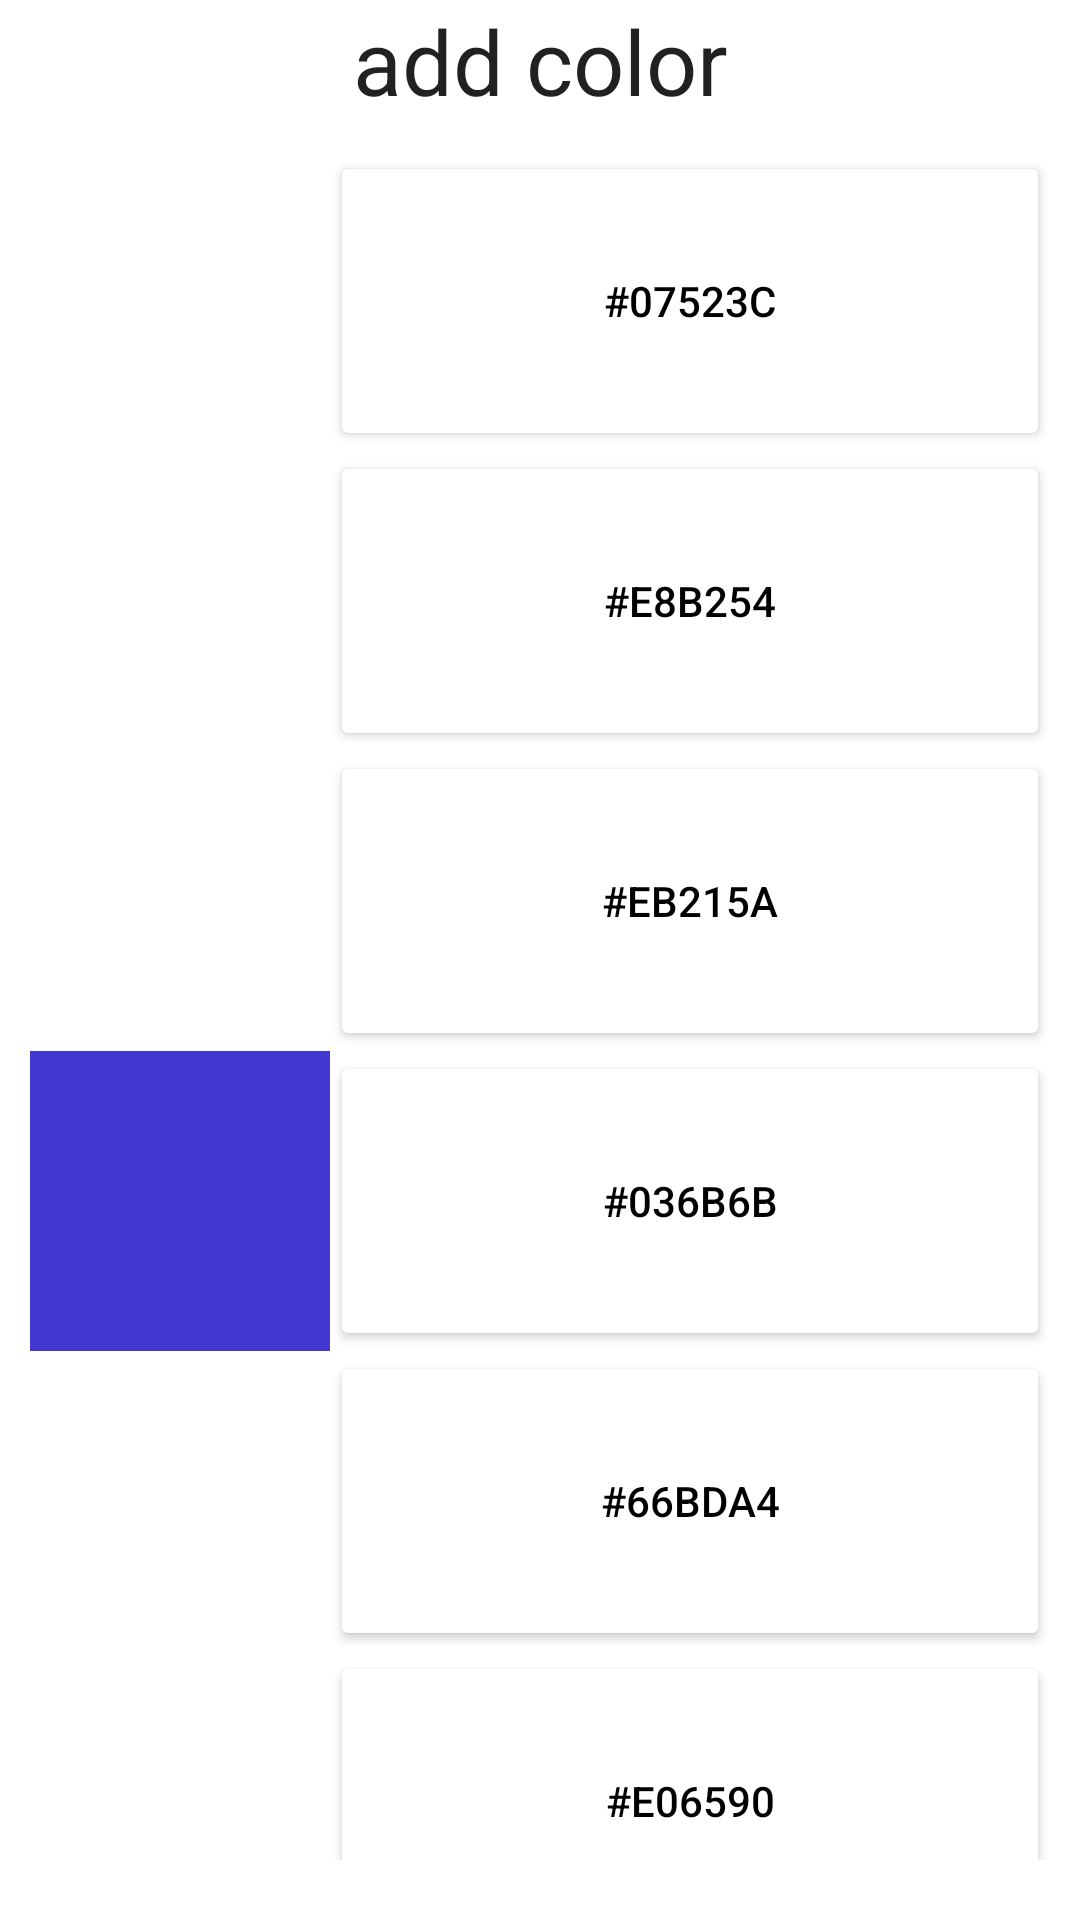

Layout XML and referenced resources for this Android screen:
<!-- AndroidManifest.xml: application theme Theme.Paleta -->
<!-- res/layout/activity_add_color.xml -->
<?xml version="1.0" encoding="utf-8"?>
<RelativeLayout xmlns:android="http://schemas.android.com/apk/res/android"
    xmlns:app="http://schemas.android.com/apk/res-auto"
    android:id="@+id/LL"
    android:layout_width="fill_parent"
    android:layout_height="wrap_content"
    android:layout_margin="10dp"
    android:orientation="vertical">

    <TextView
        android:id="@+id/button"
        android:layout_width="match_parent"
        android:layout_height="wrap_content"
        android:gravity="center"
        android:text="add color"
        android:textAppearance="@style/TextAppearance.AppCompat.Large"
        android:textSize="30sp" />

    <ImageButton
        android:id="@+id/ExitAddColor"
        android:layout_width="wrap_content"
        android:layout_height="wrap_content"
        android:layout_marginEnd="10dp"
        android:background="@null"
        android:paddingHorizontal="10dp"
        app:srcCompat="@drawable/ic_baseline_arrow_back_ios_24" />

    <androidx.core.widget.NestedScrollView
        android:layout_below="@id/button"
        android:layout_width="match_parent"
        android:paddingBottom="20dp"
        android:layout_height="wrap_content">

        <LinearLayout
            android:id="@+id/LL_A"
            android:layout_width="match_parent"
            android:layout_height="wrap_content"
            android:layout_margin="10dp"
            android:orientation="vertical">

            <LinearLayout
                android:layout_width="match_parent"
                android:layout_height="wrap_content"
                android:orientation="horizontal">

                <ImageView
                    android:id="@+id/c1"
                    android:layout_width="100dp"
                    android:layout_height="100dp"
                    android:background="#ffffff"
                    android:gravity="center" />

                <Button
                    android:id="@+id/b1"
                    android:layout_width="match_parent"
                    android:layout_height="match_parent"
                    android:text = "#07523c"
                    android:textColor="@color/black"
                    android:gravity = "center"
                    android:backgroundTint="@color/white"
                    android:layout_weight = "1">
                </Button>

            </LinearLayout>

            <LinearLayout
                android:layout_width="match_parent"
                android:layout_height="wrap_content"
                android:orientation="horizontal">

                <ImageView
                    android:id="@+id/c2"
                    android:layout_width="100dp"
                    android:layout_height="100dp"
                    android:background="#ffffff"
                    android:gravity="center" />

                <Button
                    android:id="@+id/b2"
                    android:layout_width="match_parent"
                    android:layout_height="match_parent"
                    android:text = "#e8b254"
                    android:textColor="@color/black"
                    android:gravity = "center"
                    android:backgroundTint="@color/white"
                    android:layout_weight = "1">
                </Button>

            </LinearLayout>

            <LinearLayout
                android:layout_width="match_parent"
                android:layout_height="wrap_content"
                android:orientation="horizontal">

                <ImageView
                    android:id="@+id/c3"
                    android:layout_width="100dp"
                    android:layout_height="100dp"
                    android:background="#ffffff"
                    android:gravity="center" />

                <Button
                    android:id="@+id/b3"
                    android:layout_width="match_parent"
                    android:layout_height="match_parent"
                    android:text = "#eb215a"
                    android:textColor="@color/black"
                    android:gravity = "center"
                    android:backgroundTint="@color/white"
                    android:layout_weight = "1">
                </Button>

            </LinearLayout>

            <LinearLayout
                android:layout_width="match_parent"
                android:layout_height="wrap_content"
                android:orientation="horizontal">

                <ImageView
                    android:id="@+id/c4"
                    android:layout_width="100dp"
                    android:layout_height="100dp"
                    android:background="@color/second"
                    android:gravity="center" />

                <Button
                    android:id="@+id/b4"
                    android:layout_width="match_parent"
                    android:layout_height="match_parent"
                    android:text = "#036b6b"
                    android:textColor="@color/black"
                    android:gravity = "center"
                    android:backgroundTint="@color/white"
                    android:layout_weight = "1">
                </Button>

            </LinearLayout>

            <LinearLayout
                android:layout_width="match_parent"
                android:layout_height="wrap_content"
                android:orientation="horizontal">

                <ImageView
                    android:id="@+id/c5"
                    android:layout_width="100dp"
                    android:layout_height="100dp"
                    android:background="#ffffff"
                    android:gravity="center" />

                <Button
                    android:id="@+id/b5"
                    android:layout_width="match_parent"
                    android:layout_height="match_parent"
                    android:text = "#66bda4"
                    android:textColor="@color/black"
                    android:gravity = "center"
                    android:backgroundTint="@color/white"
                    android:layout_weight = "1">
                </Button>

            </LinearLayout>

            <LinearLayout
                android:layout_width="match_parent"
                android:layout_height="wrap_content"
                android:orientation="horizontal">

                <ImageView
                    android:id="@+id/c6"
                    android:layout_width="100dp"
                    android:layout_height="100dp"
                    android:background="@color/white"
                    android:gravity="center" />

                <Button
                    android:id="@+id/b6"
                    android:layout_width="match_parent"
                    android:layout_height="match_parent"
                    android:text = "#e06590"
                    android:textColor="@color/black"
                    android:gravity = "center"
                    android:backgroundTint="@color/white"
                    android:layout_weight = "1">
                </Button>

            </LinearLayout>

            <LinearLayout
                android:layout_width="match_parent"
                android:layout_height="wrap_content"
                android:orientation="horizontal">

                <ImageView
                    android:id="@+id/c7"
                    android:layout_width="100dp"
                    android:layout_height="100dp"
                    android:background="@color/first"
                    android:gravity="center" />

                <Button
                    android:id="@+id/b7"
                    android:layout_width="match_parent"
                    android:layout_height="match_parent"
                    android:text = "#e86241"
                    android:textColor="@color/black"
                    android:gravity = "center"
                    android:backgroundTint="@color/white"
                    android:layout_weight = "1">
                </Button>

            </LinearLayout>

            <LinearLayout
                android:layout_width="match_parent"
                android:layout_height="wrap_content"
                android:orientation="horizontal">

                <ImageView
                    android:id="@+id/c8"
                    android:layout_width="100dp"
                    android:layout_height="100dp"
                    android:background="@color/second"
                    android:gravity="center" />

                <Button
                    android:id="@+id/b8"
                    android:layout_width="match_parent"
                    android:layout_height="match_parent"
                    android:text = "#4238cf"
                    android:textColor="@color/black"
                    android:gravity = "center"
                    android:backgroundTint="@color/white"
                    android:layout_weight = "1">
                </Button>

            </LinearLayout>





        </LinearLayout>

    </androidx.core.widget.NestedScrollView>

</RelativeLayout>
<!-- resources referenced by this layout -->
<resources>
  <color name="black">#FF000000</color>
  <color name="first">#e86241</color>
  <color name="second">#4238cf</color>
  <color name="white">#FFFFFFFF</color>
  <style name="Theme.Paleta" parent="Theme.MaterialComponents.DayNight.DarkActionBar">
          
          <item name="colorPrimary">@color/purple_500</item>
          <item name="colorPrimaryVariant">@color/purple_700</item>
          <item name="colorOnPrimary">@color/white</item>
          
          <item name="colorSecondary">@color/teal_200</item>
          <item name="colorSecondaryVariant">@color/teal_700</item>
          <item name="colorOnSecondary">@color/black</item>
          
          <item name="android:statusBarColor" tools:targetApi="l">?attr/colorPrimaryVariant</item>
          
      </style>
  <color name="purple_500">#FF6200EE</color>
  <color name="purple_700">#FF3700B3</color>
  <color name="teal_200">#536E6B</color>
  <color name="teal_700">#FF018786</color>
</resources>
